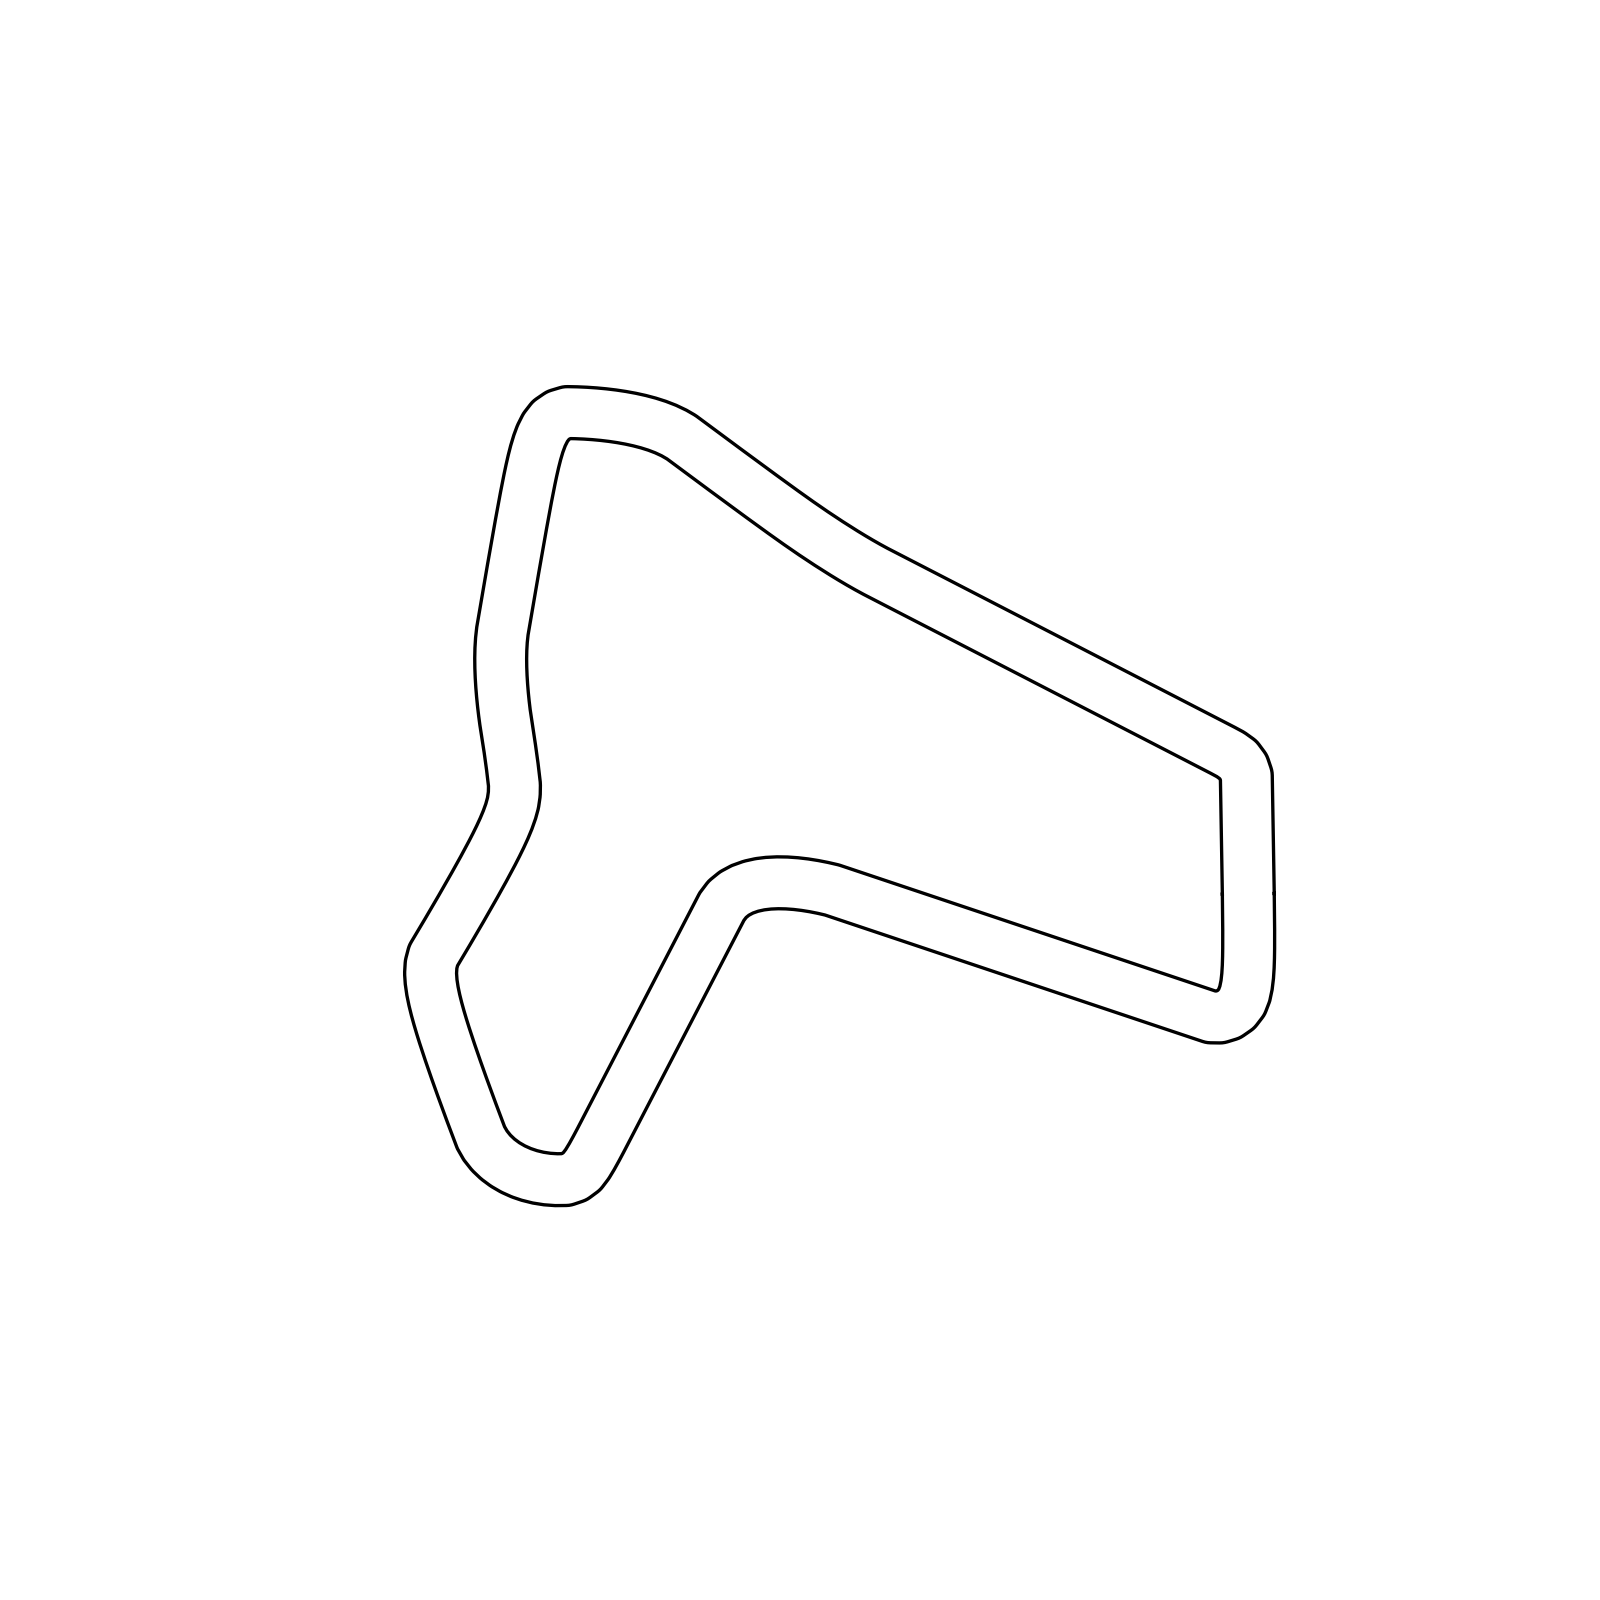

Source data for this figure (header and first rows):
0.0, 0.0, 1.58198124
-0.008199, 0.5676, 1.584
-0.01687, 1.135, 1.586
-0.02592, 1.703, 1.586
-0.03527, 2.27, 1.587
-0.04487, 2.838, 1.587
-0.05467, 3.406, 1.588
-0.06466, 3.973, 1.588
-0.07464, 4.541, 1.588
-0.08462, 5.108, 1.588
-0.09461, 5.676, 1.588
-0.1046, 6.243, 1.588
-0.1146, 6.811, 1.588
-0.1246, 7.379, 1.588
-0.3072, 7.916, 1.743
-0.6451, 8.372, 2.053
-1.106, 8.704, 2.363
-1.606, 8.973, 2.583
-2.11, 9.234, 2.655
-2.614, 9.494, 2.664
-3.119, 9.754, 2.666
-3.624, 10.01, 2.666
-4.128, 10.27, 2.666
-4.633, 10.53, 2.666
-5.137, 10.79, 2.666
-5.642, 11.05, 2.666
-6.146, 11.31, 2.666
-6.651, 11.57, 2.666
-7.156, 11.83, 2.666
-7.66, 12.09, 2.666
-8.165, 12.35, 2.666
-8.669, 12.62, 2.666
-9.174, 12.88, 2.666
-9.678, 13.14, 2.666
-10.18, 13.4, 2.666
-10.69, 13.66, 2.666
-11.19, 13.92, 2.666
-11.7, 14.18, 2.666
-12.2, 14.44, 2.666
-12.71, 14.7, 2.666
-13.21, 14.96, 2.666
-13.72, 15.22, 2.666
-14.22, 15.48, 2.666
-14.72, 15.74, 2.666
-15.23, 16, 2.666
-15.73, 16.26, 2.666
-16.24, 16.52, 2.666
-16.74, 16.78, 2.666
-17.25, 17.04, 2.666
-17.75, 17.3, 2.666
-18.26, 17.56, 2.666
-18.76, 17.82, 2.666
-19.27, 18.08, 2.666
-19.77, 18.34, 2.666
-20.27, 18.6, 2.666
-20.78, 18.86, 2.666
-21.28, 19.12, 2.666
-21.79, 19.38, 2.666
-22.29, 19.64, 2.666
-22.8, 19.9, 2.666
-23.3, 20.16, 2.666
... 241 more rows
